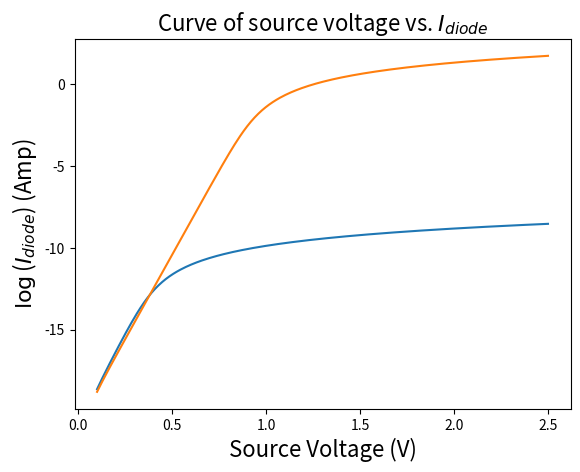

Reproduce this figure in Python.
#!/usr/bin/env python

import numpy as np
from scipy import optimize
import matplotlib.pyplot as plt


Is = 1e-9    # source current (Amp)
n = 1.5      # constant
R = 1e4      # resistor (Ohm)
T = 350.     # temperature (K)
q = 1.6e-19  # Coulomb constant (Q)
boltz = 1.38e-23  # Boltzmann constant

volt_s = np.linspace(0.1, 2.5, 250)

############################################################
# Problem 1                                                #
############################################################
# =============================================================================
# Function:
# Plot the confusion matrix.
# =============================================================================
def current_diode(volt, Vs):
    diode = Is * (np.exp((volt * q) / (n * boltz * T)) - 1.)
    return ((volt - Vs) / R) + diode


# =============================================================================
# Main Code:
# Apply different classifiers on data to determine whether heart disease is present
# =============================================================================
# define range of source voltage
current1 = []

for v in np.nditer(volt_s):
    v_d = optimize.fsolve(current_diode, 1., (v,))[0]
    i_d = Is * (np.exp((v_d * q) / (n * boltz * T)) - 1.)
    current1.append(i_d)

print("Voltage      I (amp)")
for i in range(len(current1)):
    print("{0:7.4f}   {1:7.4e}".format(volt_s[i], current1[i]))


plt.plot(volt_s, np.log(current1))
plt.xlabel("Source Voltage (V)", fontsize = 16)
plt.ylabel("$\log$($I_{diode}$) (Amp)", fontsize = 16)
plt.title("Curve of source voltage vs. $I_{diode}$", fontsize = 16)
plt.grid()
plt.show()


############################################################
# Problem 2(a)                                             #
############################################################
# =============================================================================
# Function:
# Plot the confusion matrix.
# =============================================================================
def residual_diode(res_vd, res_A, res_phi, res_n, res_T, res_R, res_vs):
    Vt = (res_n * boltz * res_T) / q
    Is = res_A * res_T * res_T * np.exp(-res_phi * q / (boltz * res_T))
    i_diode = Is * (np.exp(res_vd / Vt) - 1.)
    return ((res_vd - res_vs) / res_R) + i_diode


# =============================================================================
# Function:
# Plot the confusion matrix.
# =============================================================================
def DiodeI(Vs, x):
    current2 = []
    # initial guesses for A, phi, n, T and R values
    vd = 1.    # voltage across the diode (Volt)
    DiodeI_A = x[0]
    DiodeI_phi = x[1]
    DiodeI_n = x[2]
    DiodeI_T = x[3]
    DiodeI_R = x[4]

    for v in np.nditer(Vs):
        DiodeI_vd = optimize.fsolve(residual_diode, vd, (DiodeI_A, DiodeI_phi, DiodeI_n, DiodeI_T, DiodeI_R, v))[0]
        DiodeI_i = Is * (np.exp((DiodeI_vd * q) / (DiodeI_n * boltz * DiodeI_T)) - 1.)
        current2.append(DiodeI_i)
        
    return current2


# =============================================================================
# Main Code:
# Apply different classifiers on data to determine whether heart disease is present
# =============================================================================
A = 1e-8   # cross-sectional area of the diode
phi = 0.8  # constant Phi
n = 1.5    # constant n
T = 375    # temperature (K)
R = 1e4    # resistor (Ohm)

X = np.zeros([5], dtype = float)
X[0] = A
X[1] = phi
X[2] = n
X[3] = T
X[4] = R

plt.plot(volt_s, np.log(DiodeI(volt_s, X)))
plt.xlabel("Source Voltage (V)", fontsize = 16)
plt.ylabel("$\log$($I_{diode}$) (Amp)", fontsize = 16)
plt.title("Curve of source voltage vs. $I_{diode}$", fontsize = 16)
plt.grid()
plt.show()
